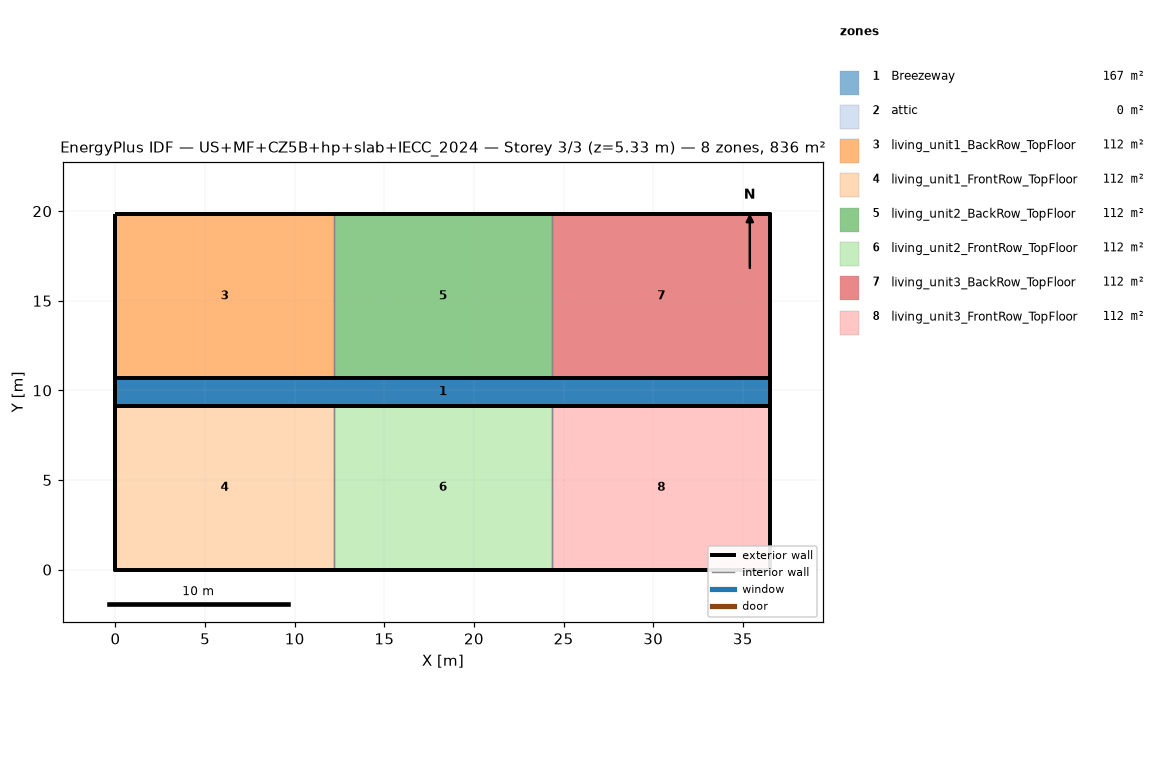
=== STOREY PLAN SPEC (per zone: floor XY polygon, exterior-wall plan segments, windows/doors) ===
zone 1: Breezeway  (167.0 m²)
  floor: (36.54, 9.16) (0.00, 9.16) (0.00, 10.68) (36.54, 10.68)
  floor: (36.54, 9.16) (0.00, 9.16) (0.00, 10.68) (36.54, 10.68)
  floor: (36.54, 9.16) (0.00, 9.16) (0.00, 10.68) (36.54, 10.68)
zone 2: attic  (0.0 m²)
  exterior wall: (36.54, 0.00) – (36.54, 19.84) – (36.54, 9.92)  [29.8 m]
  exterior wall: (0.00, 19.84) – (0.00, 0.00) – (0.00, 9.92)  [29.8 m]
zone 3: living_unit1_BackRow_TopFloor  (111.5 m²)
  floor: (12.18, 10.68) (0.00, 10.68) (0.00, 19.84) (12.18, 19.84)
  exterior wall: (12.18, 19.84) – (0.00, 19.84)  [12.2 m]
  exterior wall: (0.00, 19.84) – (0.00, 10.68)  [9.2 m]
  exterior wall: (0.00, 10.68) – (12.18, 10.68)  [12.2 m]
  interior walls: 1
zone 4: living_unit1_FrontRow_TopFloor  (111.5 m²)
  floor: (12.18, 0.00) (0.00, 0.00) (0.00, 9.16) (12.18, 9.16)
  exterior wall: (0.00, 0.00) – (12.18, 0.00)  [12.2 m]
  exterior wall: (0.00, 9.16) – (0.00, 0.00)  [9.2 m]
  exterior wall: (12.18, 9.16) – (0.00, 9.16)  [12.2 m]
  interior walls: 1
zone 5: living_unit2_BackRow_TopFloor  (111.5 m²)
  floor: (24.36, 10.68) (12.18, 10.68) (12.18, 19.84) (24.36, 19.84)
  exterior wall: (12.18, 10.68) – (24.36, 10.68)  [12.2 m]
  exterior wall: (24.36, 19.84) – (12.18, 19.84)  [12.2 m]
  interior walls: 2
zone 6: living_unit2_FrontRow_TopFloor  (111.5 m²)
  floor: (24.36, 0.00) (12.18, 0.00) (12.18, 9.16) (24.36, 9.16)
  exterior wall: (12.18, 0.00) – (24.36, 0.00)  [12.2 m]
  exterior wall: (24.36, 9.16) – (12.18, 9.16)  [12.2 m]
  interior walls: 2
zone 7: living_unit3_BackRow_TopFloor  (111.5 m²)
  floor: (36.54, 10.68) (24.36, 10.68) (24.36, 19.84) (36.54, 19.84)
  exterior wall: (36.54, 10.68) – (36.54, 19.84)  [9.2 m]
  exterior wall: (36.54, 19.84) – (24.36, 19.84)  [12.2 m]
  exterior wall: (24.36, 10.68) – (36.54, 10.68)  [12.2 m]
  interior walls: 1
zone 8: living_unit3_FrontRow_TopFloor  (111.5 m²)
  floor: (36.54, 0.00) (24.36, 0.00) (24.36, 9.16) (36.54, 9.16)
  exterior wall: (24.36, 0.00) – (36.54, 0.00)  [12.2 m]
  exterior wall: (36.54, 0.00) – (36.54, 9.16)  [9.2 m]
  exterior wall: (36.54, 9.16) – (24.36, 9.16)  [12.2 m]
  interior walls: 1

=== DERIVED (storey summary) ===
Building: US+MF+CZ5B+hp+slab+IECC_2024
Storey: 3 of 3  (floor level z = 5.33 m)
Storey gross floor area: 836.2 m²
Zones on this storey: 8
  - Breezeway: floor 167.0 m²
  - attic: floor 0.0 m²; exterior wall 59.5 m (81.9 m²); WWR 0.0%
  - living_unit1_BackRow_TopFloor: floor 111.5 m²; exterior wall 33.5 m (86.9 m²); WWR 0.0%
  - living_unit1_FrontRow_TopFloor: floor 111.5 m²; exterior wall 33.5 m (86.9 m²); WWR 0.0%
  - living_unit2_BackRow_TopFloor: floor 111.5 m²; exterior wall 24.4 m (63.1 m²); WWR 0.0%
  - living_unit2_FrontRow_TopFloor: floor 111.5 m²; exterior wall 24.4 m (63.1 m²); WWR 0.0%
  - living_unit3_BackRow_TopFloor: floor 111.5 m²; exterior wall 33.5 m (86.9 m²); WWR 0.0%
  - living_unit3_FrontRow_TopFloor: floor 111.5 m²; exterior wall 33.5 m (86.9 m²); WWR 0.0%
Zone adjacency (shared interzone walls):
  - living_unit1_BackRow_TopFloor ↔ living_unit2_BackRow_TopFloor
  - living_unit1_FrontRow_TopFloor ↔ living_unit2_FrontRow_TopFloor
  - living_unit2_BackRow_TopFloor ↔ living_unit3_BackRow_TopFloor
  - living_unit2_FrontRow_TopFloor ↔ living_unit3_FrontRow_TopFloor